Dataset: data_split (GitHub, Adamsyaifullah/ADAM_SYAIFULLAH). Classes: mild demented, moderate demented, non demented, very mild demented.

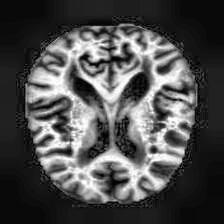
Label: mild demented

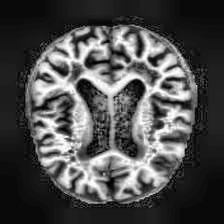
Label: non demented

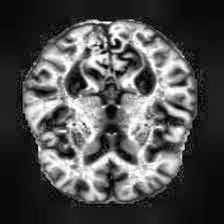
Label: very mild demented

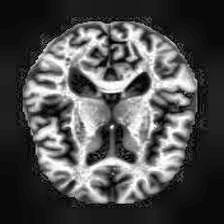
Label: mild demented

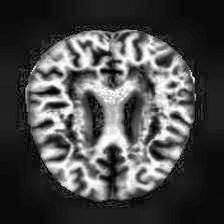
Label: non demented

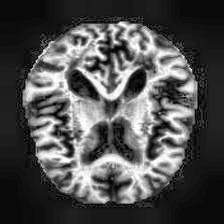
Label: very mild demented
